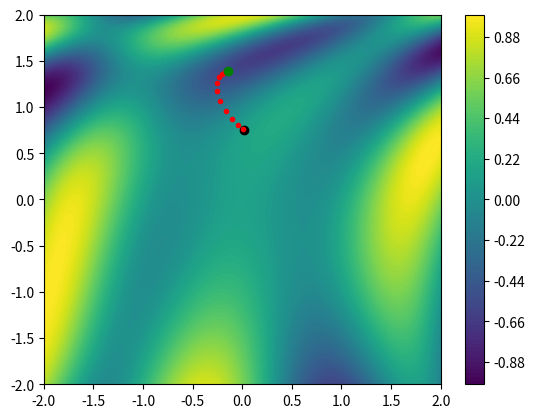

Reproduce this figure in Python.
# Librerías para trabajar IAs
import numpy as np # cálculo numérico, álgebra
import scipy as sc # extensión de numpy
import matplotlib.pyplot as plt # visualización de datos

# Función a OPTIMIZAR (La función debe ser derivable, naturalmente)
func = lambda th: np.sin(1/2 * th[0] ** 2 - 1/4 * th[1] ** 2 + 3) * np.cos(2 * th[0] + 1 - np.e ** th[1]) # th[0] = x, th[1] = 1

resolucion = 100

_X = np.linspace(-2, 2, resolucion) # vector de 100 valores
_Y = np.linspace(-2, 2, resolucion) # vector de 100 valores

_Z = np.zeros((resolucion, resolucion)) # matriz de 100*100 con valores nulos (vacía)

# llenar la matriz _Z
for index_of_x, x_value in enumerate(_X): #enumerate() devuelve el índice del valor y el valor del vector parámetro
  for index_if_y, y_value in enumerate(_Y):
    _Z[index_if_y, index_of_x] = func([x_value, y_value])

# visualizar datos
#plt.contour(_X, _Y, _Z, 100) # vista 'de líneas'
plt.contourf(_X, _Y, _Z, 100) # vista sólida
plt.colorbar()

# Theta
Theta = np.random.rand(2) * 4 - 2 # Genera dos números [x, y] en el rango -2 a 2

plt.plot(Theta[0], Theta[1], "o", c="black") # generar un punto grueso y negro aleatorio

# usar derivadas parciales para obtener la pendiente en el punto dado
# y saber hacia dónde "descender" hasta el mínimo

_T = np.copy(Theta) # copia para salvar datos
h = 0.001 # cantidad de varianza
gradiente = np.zeros(2) # vector con los mismos componentes que Theta
tasa_aprendizaje = 0.01

repetir = 100

for _ in range(repetir):  
  for index_t, th in enumerate(Theta):
    _T = np.copy(Theta)

    _T[index_t] = _T[index_t] + h
    
    deriv = (func(_T) - func(Theta)) / h

    gradiente[index_t] = deriv

  Theta = Theta - tasa_aprendizaje * gradiente

  print(func(Theta))

  if (_ % 10 == 0):
    plt.plot(Theta[0], Theta[1], ".", c="red")

plt.plot(Theta[0], Theta[1], "o", c="green")
plt.show()

"""
# Establecer puntos de datos a partir de un ejemplo
x = [2,5,3]
y = [2,4,5]

# Trazar puntos de datos y límites x e y
plt.scatter(x, y, c='#4ad66d')
plt.xlim((0, 6))
plt.ylim((0, 6))

# Establecer valores iniciales del bias, eta e iteraciones
bias = 0 # valor inicial de la intersección
eta = 0.1
n_iterations = 10

# Computar gradiente descendente
for iteration in range(n_iterations):
  # calcular gradientes
  gradientes = (1/3) * ((-2 * (2 - (bias + (0.4 * 2)))) + (-2 * (5 - (bias + (0.4 * 3)))) + (-2 * (4 - (bias + (0.4 * 5)))))
  bias = bias - (eta * gradientes) # actualizar el valor de la intersección

  # trazar cambio de bias
  y_predict = []
  for n in x:
    y_predict.append(bias + (0.4 * n))
  plt.plot(x, y_predict, color='#00a8e8')

  # calcular ECM en cada iteración
  errores = []
  for i in range(len(x)):
    errores.append((y[i] - (bias + (0.4 * (x[i])))) ** 2)
  # error cuadrático medio (ECM)
  ecm = (1/3) * np.sum(errores)
  print(f'ECM: {ecm} and Bias: {bias}')

plt.show()
"""